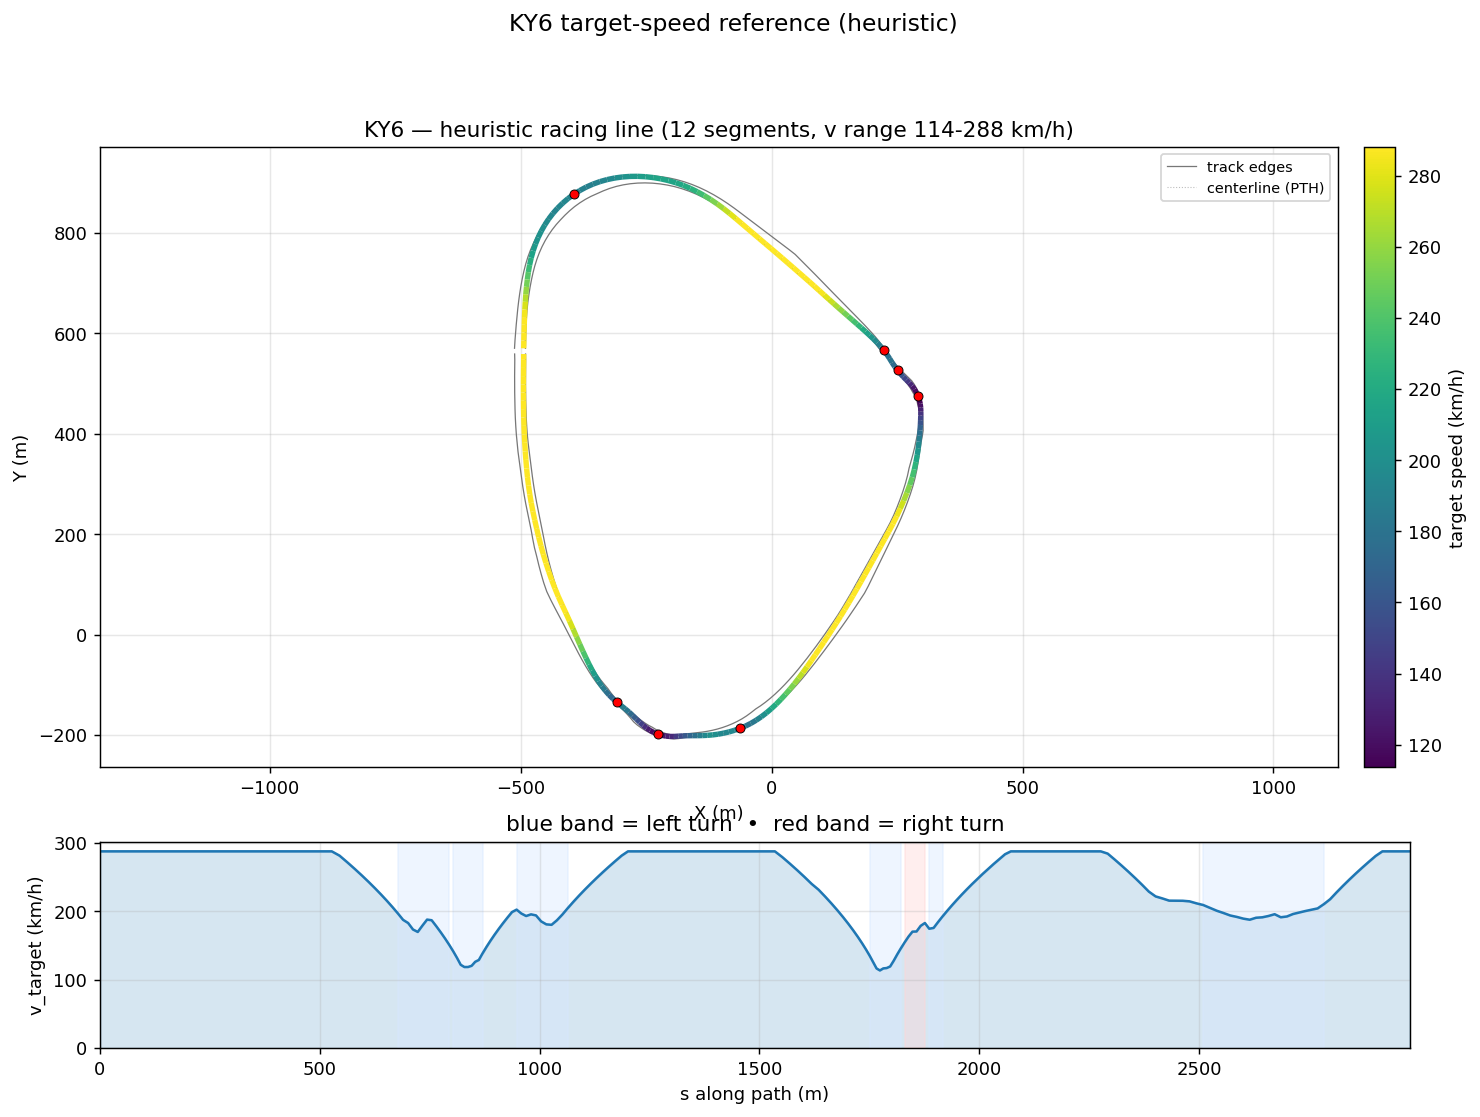

The file beside this chart, header and first rows:
s_m, x_center_m, y_center_m, z_center_m, x_line_m, y_line_m, offset_m, heading_rad, curvature_1_per_m, radius_m, slope_pct, width_m, drive_left_m, drive_right_m, limit_left_m, limit_right_m, segment_id, segment_kind, v_target_ms, v_target_kmh
0.0, -492.3, 559, 7.662, -493.8, 559, -1.505, -1.575, -5.946804290838526e-05, 16816, -0.2262, 21.75, -19.5, 2.25, -147.3, 2.25, 0, straight, 80.0, 288.0
11.58, -492.2, 547.4, 7.636, -493.8, 547.4, -1.658, -1.576, -4.446866262730609e-05, 22488, -0.1717, 21.6, -19.35, 2.25, -158.8, 2.25, 0, straight, 80.0, 288.0
27.71, -492.2, 531.3, 7.62, -494, 531.3, -1.794, -1.576, 0.0001047, 9550, -0.04819, 21.7, -19.45, 2.25, -172.1, 2.25, 0, straight, 80.0, 288.0
43.93, -492.3, 515.1, 7.62, -494.2, 515.1, -1.909, -1.572, 0.0002365, 4229, -0.001587, 21.75, -19.55, 2.2, -181, 2.2, 0, straight, 80.0, 288.0
60.24, -492.3, 498.7, 7.62, -494.3, 498.7, -2.002, -1.568, 0.0002518, 3971, -6.190127560257164e-05, 21.7, -19.55, 2.15, -184.2, 2.15, 0, straight, 80.0, 288.0
76.65, -492.2, 482.3, 7.62, -494.3, 482.3, -2.071, -1.564, 0.0002465, 4057, -0.00197, 21.7, -19.5, 2.2, -187.3, 2.2, 0, straight, 80.0, 288.0
93.13, -492.1, 465.9, 7.619, -494.2, 465.8, -2.116, -1.56, 0.0002745, 3643, -0.01193, 21.75, -19.4, 2.35, -195.2, 2.35, 0, straight, 80.0, 288.0
109.7, -491.8, 449.3, 7.616, -494, 449.3, -2.14, -1.555, 0.0003629, 2756, 0.003614, 21.75, -19.2, 2.55, -206, 2.55, 0, straight, 80.0, 288.0
126.4, -491.5, 432.6, 7.62, -493.7, 432.6, -2.146, -1.548, 0.0004405, 2270, 0.006757, 21.75, -18.95, 2.8, -217.8, 2.8, 0, straight, 80.0, 288.0
143.1, -491.1, 415.9, 7.618, -493.2, 415.8, -2.138, -1.54, 0.0005928, 1687, -0.01816, 21.75, -18.5, 3.25, -228.6, 3.25, 0, straight, 80.0, 288.0
159.9, -490.5, 399.1, 7.614, -492.6, 399, -2.117, -1.528, 0.0007005, 1428, -0.00417, 21.75, -17.95, 3.8, -236.5, 3.8, 0, straight, 80.0, 288.0
176.8, -489.6, 382.2, 7.617, -491.7, 382.1, -2.089, -1.516, 0.0007127, 1403, 0.01937, 21.8, -17.15, 4.65, -239.6, 4.65, 0, straight, 80.0, 288.0
193.8, -488.6, 365.3, 7.621, -490.6, 365.2, -2.055, -1.504, 0.0006228, 1606, 0.001834, 22.15, -16.5, 5.649, -239.6, 5.65, 0, straight, 80.0, 288.0
210.8, -487.4, 348.3, 7.618, -489.4, 348.1, -2.018, -1.495, 0.0006456, 1549, -0.004212, 22.15, -15.5, 6.648, -239.7, 6.65, 0, straight, 80.0, 288.0
227.9, -486, 331.2, 7.619, -487.9, 331.1, -1.978, -1.482, 0.0008459, 1182, 0.01254, 21.9, -14.5, 7.4, -239.7, 7.4, 0, straight, 80.0, 288.0
245.1, -484.3, 314.1, 7.622, -486.2, 313.9, -1.937, -1.466, 0.001245, 803.1, -0.001975, 21.75, -13.85, 7.9, -239.8, 7.9, 0, straight, 80.0, 288.0
262.3, -482.3, 297, 7.618, -484.2, 296.8, -1.896, -1.439, 0.001342, 745.3, 0.004292, 21.75, -13.45, 8.3, -239.9, 8.3, 0, straight, 80.0, 288.0
279.7, -479.8, 279.9, 7.623, -481.7, 279.6, -1.853, -1.42, 0.001432, 698.2, 0.004088, 21.75, -13.1, 8.65, -239.9, 8.65, 0, straight, 80.0, 288.0
297, -477, 262.8, 7.62, -478.8, 262.4, -1.81, -1.389, 0.00138, 724.7, -0.0006767, 21.75, -12.85, 8.9, -240, 8.9, 0, straight, 80.0, 288.0
314.4, -473.7, 245.7, 7.623, -475.4, 245.3, -1.766, -1.372, 0.0009403, 1063, -0.005773, 21.65, -12.6, 9.05, -240.0, 9.05, 0, straight, 80.0, 288.0
331.9, -470.1, 228.6, 7.618, -471.8, 228.2, -1.721, -1.357, 0.0006842, 1462, -0.02464, 21.7, -12.65, 9.05, -238.9, 9.05, 0, straight, 80.0, 288.0
349.4, -466.3, 211.5, 7.615, -467.9, 211.1, -1.676, -1.348, 0.0007486, 1336, 0.0009753, 21.75, -13, 8.75, -235.8, 8.75, 0, straight, 80.0, 288.0
367, -462.2, 194.3, 7.618, -463.8, 193.9, -1.63, -1.33, 0.001037, 964.1, 0.01047, 21.89, -14, 7.894, -230.7, 8.2, 0, straight, 80.0, 288.0
384.7, -457.8, 177.2, 7.618, -459.4, 176.8, -1.583, -1.312, 0.001053, 950, 0.01076, 21.89, -15, 6.895, -224, 7.45, 0, straight, 80.0, 288.0
402.4, -453.2, 160.2, 7.622, -454.6, 159.7, -1.536, -1.293, 0.001246, 802.7, 0.02254, 21.2, -15.3, 5.896, -215.9, 6.45, 0, straight, 80.0, 288.0
420.1, -448.1, 143.1, 7.626, -449.5, 142.7, -1.489, -1.267, 0.001401, 713.5, 0.01419, 21.2, -16.3, 4.897, -206.5, 5.4, 0, straight, 80.0, 288.0
438, -442.6, 126.2, 7.627, -443.9, 125.7, -1.442, -1.243, 0.001266, 789.7, -0.0171, 21.2, -17.3, 3.898, -195.9, 4.25, 0, straight, 80.0, 288.0
455.8, -436.6, 109.4, 7.62, -437.9, 108.9, -1.396, -1.222, 0.001352, 739.8, -0.01921, 21.2, -18.3, 2.899, -184.6, 2.95, 0, straight, 80.0, 288.0
473.7, -430.3, 92.63, 7.62, -431.5, 92.14, -1.351, -1.195, 0.00164, 609.9, 0.09631, 20.72, -18.82, 1.9, -172.5, 1.9, 0, straight, 80.0, 288.0
491.6, -423.4, 76.06, 7.655, -424.6, 75.55, -1.308, -1.163, 0.001544, 647.6, 0.3466, 19.17, -17.82, 1.35, -159.9, 1.35, 0, straight, 80.0, 288.0
509.5, -416.1, 59.76, 7.744, -417.3, 59.23, -1.269, -1.14, 0.000722, 1385, 0.6283, 18.17, -16.82, 1.35, -147, 1.35, 0, straight, 80.0, 288.0
527.3, -408.7, 43.61, 7.879, -409.8, 43.09, -1.234, -1.138, -0.0002454, 4075, 0.8763, 17.38, -15.83, 1.55, -134.1, 1.55, 0, straight, 80.0, 288.0
545, -401.3, 27.49, 8.055, -402.4, 27, -1.204, -1.148, -0.0005602, 1785, 1.093, 16.38, -14.83, 1.55, -121.2, 1.55, 0, straight, 78.25, 281.7
562.5, -394.2, 11.54, 8.262, -395.3, 11.07, -1.178, -1.157, -0.0003425, 2920, 1.305, 15.38, -13.83, 1.55, -108.6, 1.55, 0, straight, 75.58, 272.1
579.4, -387.4, -4.013, 8.503, -388.5, -4.475, -1.157, -1.16, 9.444252045039125e-05, 10588, 1.553, 14.23, -12.83, 1.4, -96.57, 1.4, 0, straight, 72.88, 262.4
595.7, -380.9, -18.86, 8.776, -382, -19.32, -1.14, -1.155, 0.0005024, 1991, 1.746, 13.03, -11.83, 1.2, -85.17, 1.2, 0, straight, 70.22, 252.8
611, -374.6, -32.91, 9.054, -375.7, -33.37, -1.124, -1.144, 0.0007306, 1369, 1.809, 12.03, -10.83, 1.2, -74.66, 1.2, 0, straight, 67.59, 243.3
625.7, -368.5, -46.17, 9.318, -369.5, -46.64, -1.106, -1.133, 0.001243, 804.5, 1.756, 11.13, -9.832, 1.3, -65.23, 1.3, 0, straight, 64.99, 234
639.5, -362.5, -58.68, 9.555, -363.5, -59.16, -1.085, -1.11, 0.00174, 574.8, 1.606, 10.53, -8.833, 1.7, -57.07, 1.7, 0, straight, 62.43, 224.7
652.8, -356.5, -70.47, 9.756, -357.4, -70.96, -1.057, -1.086, 0.002087, 479.2, 1.341, 10.13, -7.834, 2.3, -50.39, 2.3, 0, straight, 59.88, 215.6
665.5, -350.4, -81.65, 9.906, -351.3, -82.15, -1.018, -1.056, 0.003083, 324.4, 0.8275, 9.985, -6.835, 3.15, -45.37, 3.15, 0, straight, 57.32, 206.3
677.8, -344.1, -92.15, 9.966, -344.9, -92.67, -0.9669, -1.009, 0.004565, 219.1, 0.2703, 9.985, -5.836, 4.149, -42.22, 4.45, 1, left, 54.75, 197.1
689.5, -337.5, -101.9, 9.972, -338.2, -102.5, -0.9017, -0.9468, 0.00505, 198, -0.1426, 9.985, -4.837, 5.148, -41.12, 5.85, 1, left, 52.15, 187.7
701, -330.6, -111, 9.934, -331.2, -111.5, -0.8217, -0.892, 0.005025, 199, -0.5396, 9.583, -3.838, 5.745, -41.06, 7.3, 1, left, 50.87, 183.1
712.1, -323.4, -119.4, 9.852, -323.9, -119.9, -0.7281, -0.8337, 0.005904, 169.4, -1.053, 7.585, -2.839, 4.746, -40.9, 8.7, 1, left, 48.23, 173.6
722.9, -315.8, -127.2, 9.705, -316.2, -127.6, -0.6235, -0.7629, 0.006155, 162.5, -1.7, 6.667, -2.92, 3.747, -40.65, 10.3, 1, left, 47.24, 170.1
733.5, -307.8, -134.3, 9.488, -308.2, -134.7, -0.5128, -0.7014, 0.003883, 257.6, -2.172, 6.138, -3.39, 2.748, -40.32, 10.3, 1, left, 49.82, 179.4
744.1, -299.7, -141, 9.244, -299.9, -141.3, -0.4019, -0.6801, 0.0008942, 1118, -2.004, 5.587, -3.838, 1.749, -39.93, 7.6, 1, left, 52.25, 188.1
754.5, -291.6, -147.5, 9.067, -291.8, -147.8, -0.2979, -0.6824, -0.002275, 439.6, -0.9495, 6.207, -4.837, 1.37, -39.47, 4.28, 1, left, 52, 187.2
764.9, -283.7, -154.2, 9.046, -283.9, -154.4, -0.2075, -0.7269, -0.004422, 226.1, 0.9282, 7.526, -5.836, 1.69, -38.98, 14.6, 1, left, 49.61, 178.6
775, -276.3, -161.2, 9.255, -276.4, -161.3, -0.1358, -0.7731, -0.002448, 408.4, 3.053, 9.524, -6.835, 2.689, -38.45, 14.6, 1, left, 47.13, 169.7
785, -269.2, -168.2, 9.656, -269.3, -168.2, -0.08563, -0.7772, 0.0015, 666.7, 4.498, 11.52, -7.834, 3.688, -37.91, 13.35, 1, left, 44.57, 160.5
794.5, -262.4, -174.7, 10.12, -262.4, -174.7, -0.05651, -0.7457, 0.003733, 267.9, 5.243, 12.12, -7.433, 4.687, -37.36, 11.9, 1, left, 42, 151.2
803.4, -255.7, -180.6, 10.62, -255.7, -180.7, -0.04491, -0.7089, 0.005306, 188.5, 5.737, 12.12, -6.434, 5.686, -36.82, 10.4, 2, left, 39.41, 141.9
812.1, -249, -186.1, 11.13, -249, -186.1, -0.04485, -0.6529, 0.008898, 112.4, 5.464, 12.12, -5.435, 6.685, -36.29, 8.95, 2, left, 36.73, 132.2
820.6, -242, -190.9, 11.56, -242, -191, -0.04899, -0.5564, 0.01196, 83.59, 4.068, 12.12, -4.436, 7.684, -35.8, 7.85, 2, left, 33.88, 122
829, -234.6, -195, 11.82, -234.6, -195, -0.0501, -0.4505, 0.01263, 79.17, 2.042, 10.74, -3.437, 7.3, -35.34, 7.3, 2, left, 32.97, 118.7
837.3, -227, -198.2, 11.9, -227, -198.2, -0.04241, -0.3459, 0.01262, 79.24, -0.2086, 9.895, -3, 6.895, -34.95, 7.35, 2, left, 32.99, 118.8
845.4, -219.2, -200.5, 11.79, -219.2, -200.5, -0.02274, -0.2431, 0.01226, 81.59, -2.56, 7.976, -2.08, 5.896, -34.62, 8, 2, left, 33.47, 120.5
853.6, -211.2, -202, 11.49, -211.2, -202, 0.008872, -0.1463, 0.01115, 89.7, -4.778, 7.768, -2.871, 4.897, -34.37, 9.2, 2, left, 35.1, 126.4
... 160 more rows
